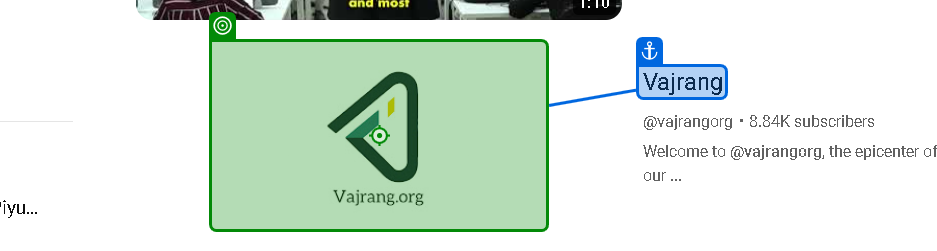
Task: Extract the information from Youtube(Automate with Uipath Channel), TItle, view and month and print the result in excel
Workflow: ~Main

Step 1: click on 'Vajrang'

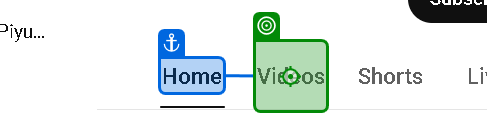
Step 2: click on 'Home'

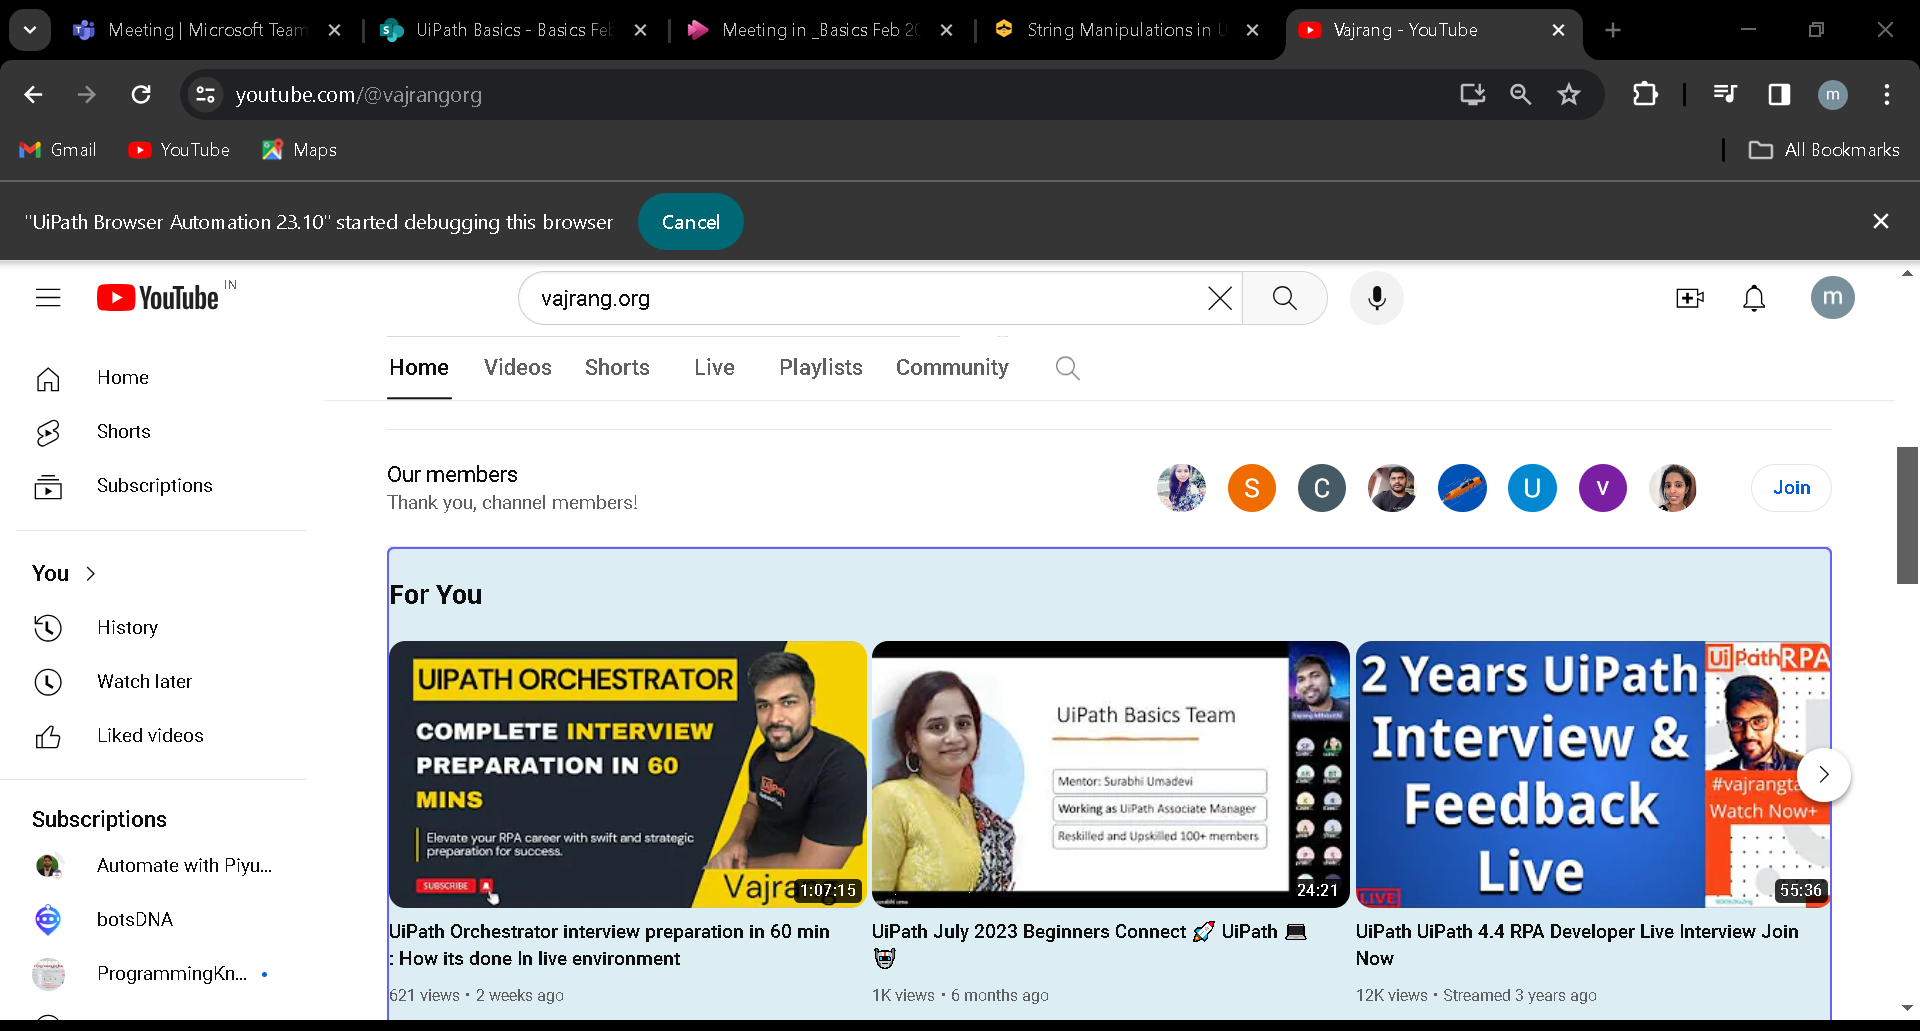
Step 3: get-text